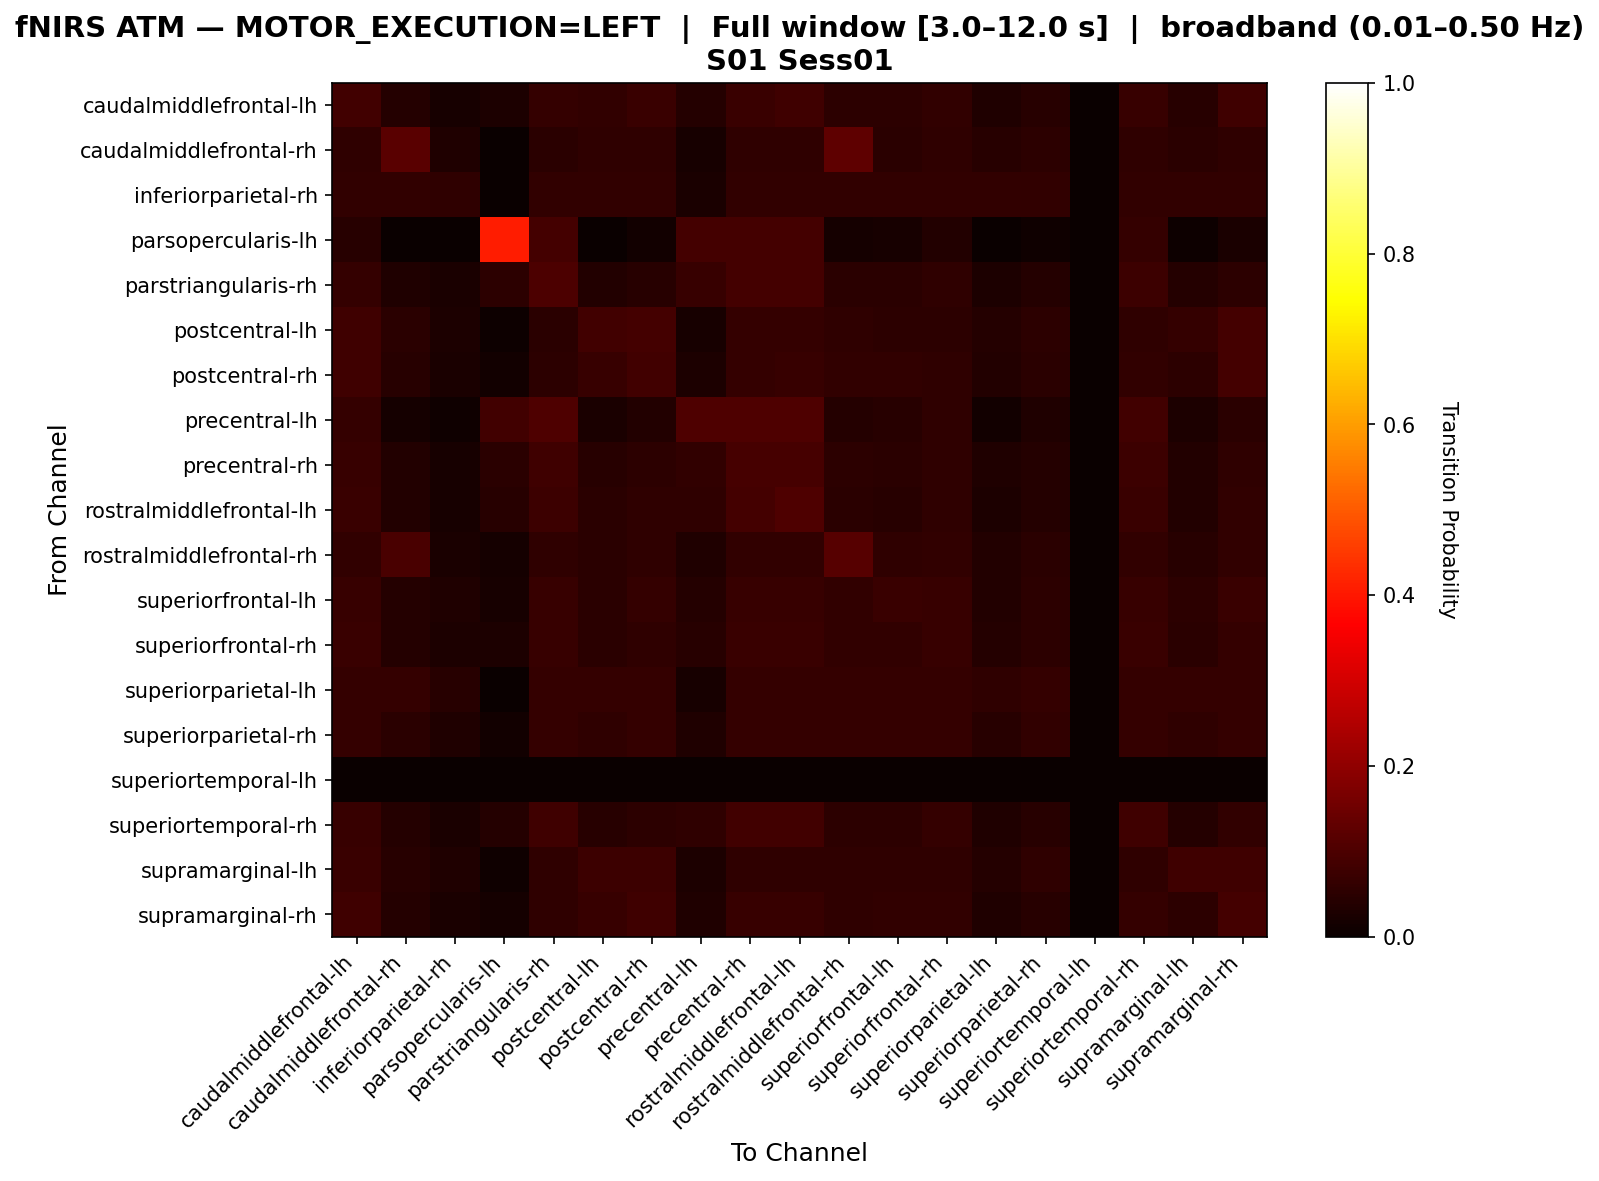

Values plotted in this chart, from the file beside it:
, caudalmiddlefrontal-lh, caudalmiddlefrontal-rh, inferiorparietal-rh, parsopercularis-lh, parstriangularis-rh, postcentral-lh, postcentral-rh, precentral-lh, precentral-rh, rostralmiddlefrontal-lh, rostralmiddlefrontal-rh, superiorfrontal-lh, superiorfrontal-rh, superiorparietal-lh, superiorparietal-rh, superiortemporal-lh, superiortemporal-rh, supramarginal-lh, supramarginal-rh
caudalmiddlefrontal-lh, 0.08565, 0.03935, 0.02315, 0.02778, 0.0625, 0.06019, 0.07176, 0.04167, 0.07407, 0.0787, 0.05324, 0.05324, 0.06019, 0.03241, 0.04398, 0.0, 0.06944, 0.04398, 0.0787
caudalmiddlefrontal-rh, 0.05648, 0.1196, 0.03322, 0.0, 0.04983, 0.05648, 0.05648, 0.01993, 0.05648, 0.05648, 0.1262, 0.04983, 0.05648, 0.04651, 0.05316, 0.0, 0.05648, 0.04983, 0.05648
inferiorparietal-rh, 0.06135, 0.06135, 0.05521, 0.0, 0.06135, 0.06135, 0.06135, 0.02454, 0.06135, 0.06135, 0.06135, 0.06135, 0.06135, 0.06135, 0.06135, 0.0, 0.06135, 0.06135, 0.06135
parsopercularis-lh, 0.04425, 0.0, 0.0, 0.4071, 0.0885, 0.0, 0.01327, 0.0885, 0.0885, 0.0885, 0.0177, 0.02212, 0.0354, 0.0, 0.00885, 0.0, 0.06637, 0.004425, 0.02655
parstriangularis-rh, 0.06297, 0.03275, 0.02519, 0.0529, 0.1008, 0.03778, 0.04534, 0.06801, 0.08816, 0.08816, 0.04786, 0.05038, 0.05793, 0.03023, 0.04282, 0.0, 0.07557, 0.0403, 0.0529
postcentral-lh, 0.08023, 0.04871, 0.02865, 0.005731, 0.04871, 0.08309, 0.08596, 0.02292, 0.06304, 0.0659, 0.05731, 0.05158, 0.05444, 0.04011, 0.05158, 0.0, 0.05731, 0.0659, 0.08883
postcentral-rh, 0.08052, 0.04416, 0.02597, 0.01299, 0.05195, 0.07013, 0.08571, 0.02857, 0.06494, 0.06753, 0.05974, 0.06234, 0.05714, 0.03636, 0.04935, 0.0, 0.05974, 0.05455, 0.08831
precentral-lh, 0.06452, 0.01613, 0.008065, 0.08468, 0.1048, 0.02419, 0.03629, 0.1048, 0.1048, 0.1048, 0.04032, 0.04435, 0.05645, 0.0121, 0.03226, 0.0, 0.08468, 0.02823, 0.04839
precentral-rh, 0.06757, 0.03829, 0.02252, 0.0473, 0.08108, 0.04505, 0.0518, 0.06081, 0.09009, 0.09009, 0.0518, 0.0473, 0.05856, 0.03153, 0.04279, 0.0, 0.07658, 0.03829, 0.05856
rostralmiddlefrontal-lh, 0.07296, 0.03648, 0.02146, 0.04506, 0.07725, 0.04936, 0.05579, 0.05794, 0.08798, 0.103, 0.04936, 0.04506, 0.05579, 0.03004, 0.04077, 0.0, 0.07296, 0.03648, 0.06223
rostralmiddlefrontal-rh, 0.06101, 0.09549, 0.02653, 0.01592, 0.0557, 0.04775, 0.0557, 0.03183, 0.06101, 0.06101, 0.1167, 0.0557, 0.06101, 0.03714, 0.0504, 0.0, 0.06101, 0.04509, 0.06101
superiorfrontal-lh, 0.06688, 0.0414, 0.03185, 0.02229, 0.06688, 0.04777, 0.06369, 0.0414, 0.06688, 0.06688, 0.06051, 0.07325, 0.06688, 0.03822, 0.05414, 0.0, 0.06688, 0.05096, 0.07325
superiorfrontal-rh, 0.07283, 0.04202, 0.02801, 0.02801, 0.07003, 0.04762, 0.05602, 0.04482, 0.07283, 0.07283, 0.05882, 0.05882, 0.07003, 0.03922, 0.05322, 0.0, 0.07283, 0.04762, 0.06443
superiorparietal-lh, 0.0625, 0.0625, 0.04464, 0.0, 0.0625, 0.0625, 0.0625, 0.02232, 0.0625, 0.0625, 0.0625, 0.0625, 0.0625, 0.05804, 0.0625, 0.0, 0.0625, 0.0625, 0.0625
superiorparietal-rh, 0.06507, 0.04795, 0.03425, 0.0137, 0.06507, 0.05479, 0.06507, 0.03425, 0.06507, 0.06507, 0.06507, 0.06507, 0.06507, 0.04452, 0.06164, 0.0, 0.06507, 0.05822, 0.06507
superiortemporal-lh, 0.0, 0.0, 0.0, 0.0, 0.0, 0.0, 0.0, 0.0, 0.0, 0.0, 0.0, 0.0, 0.0, 0.0, 0.0, 0.0, 0.0, 0.0, 0.0
superiortemporal-rh, 0.06846, 0.03912, 0.02445, 0.04156, 0.07824, 0.04401, 0.05134, 0.05623, 0.08313, 0.08313, 0.05379, 0.05134, 0.06357, 0.03423, 0.04645, 0.0, 0.08068, 0.04156, 0.05868
supramarginal-lh, 0.07047, 0.04362, 0.03356, 0.01007, 0.05705, 0.07718, 0.07718, 0.0302, 0.05705, 0.05705, 0.05705, 0.05705, 0.05705, 0.04027, 0.05705, 0.0, 0.05705, 0.08054, 0.08054
supramarginal-rh, 0.08173, 0.04087, 0.02404, 0.01923, 0.05529, 0.06731, 0.08173, 0.03365, 0.06731, 0.06971, 0.05529, 0.0601, 0.0601, 0.03365, 0.04567, 0.0, 0.0625, 0.05288, 0.08894
